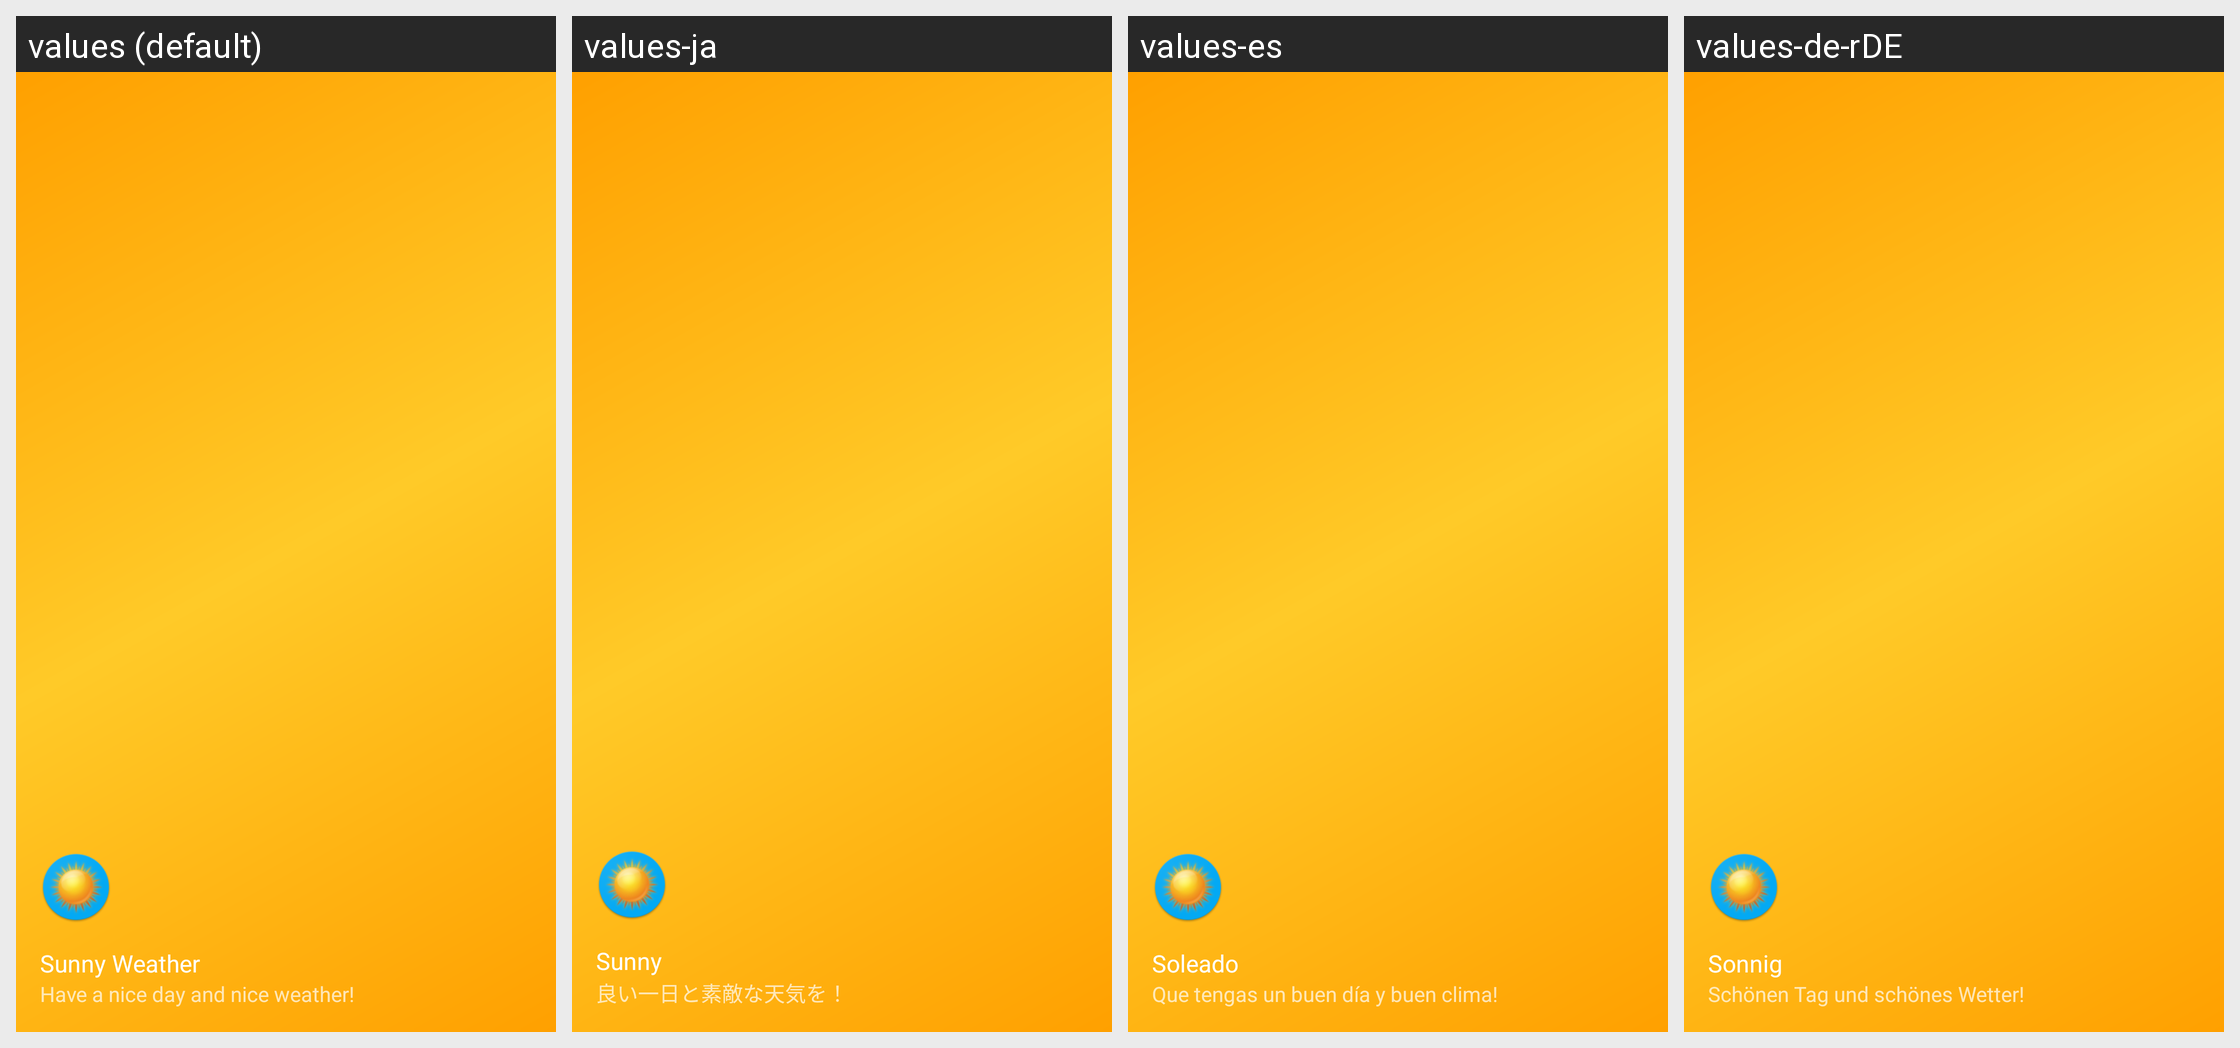

Locale-by-locale string values for the Android screen shown in this grid:
Android screen res/layout/nav_header_main.xml rendered under 4 locales, left to right: values (default), values-ja, values-es, values-de-rDE. Device: Nexus 5 (rendered at 1080×1920; each locale shown at half size, 540×960, under a caption strip naming it); theme AppTheme.
Other locales in the repository, not shown: values-ar, values-fr, values-hi, values-it, values-iw, values-pl, values-ru, values-uk, values-zh.
Strings drawn on this screen, with the default value and each locale's value (text and hints the layout hard-codes, and strings that could not be matched under every locale, appear in the picture but are not listed):

app_name
  values: Sunny Weather
  values-ja: Sunny
  values-es: Soleado
  values-de-rDE: Sonnig

nav_header_subtitle
  values: Have a nice day and nice weather!
  values-ja: 良い一日と素敵な天気を！
  values-es: Que tengas un buen día y buen clima!
  values-de-rDE: Schönen Tag und schönes Wetter!
